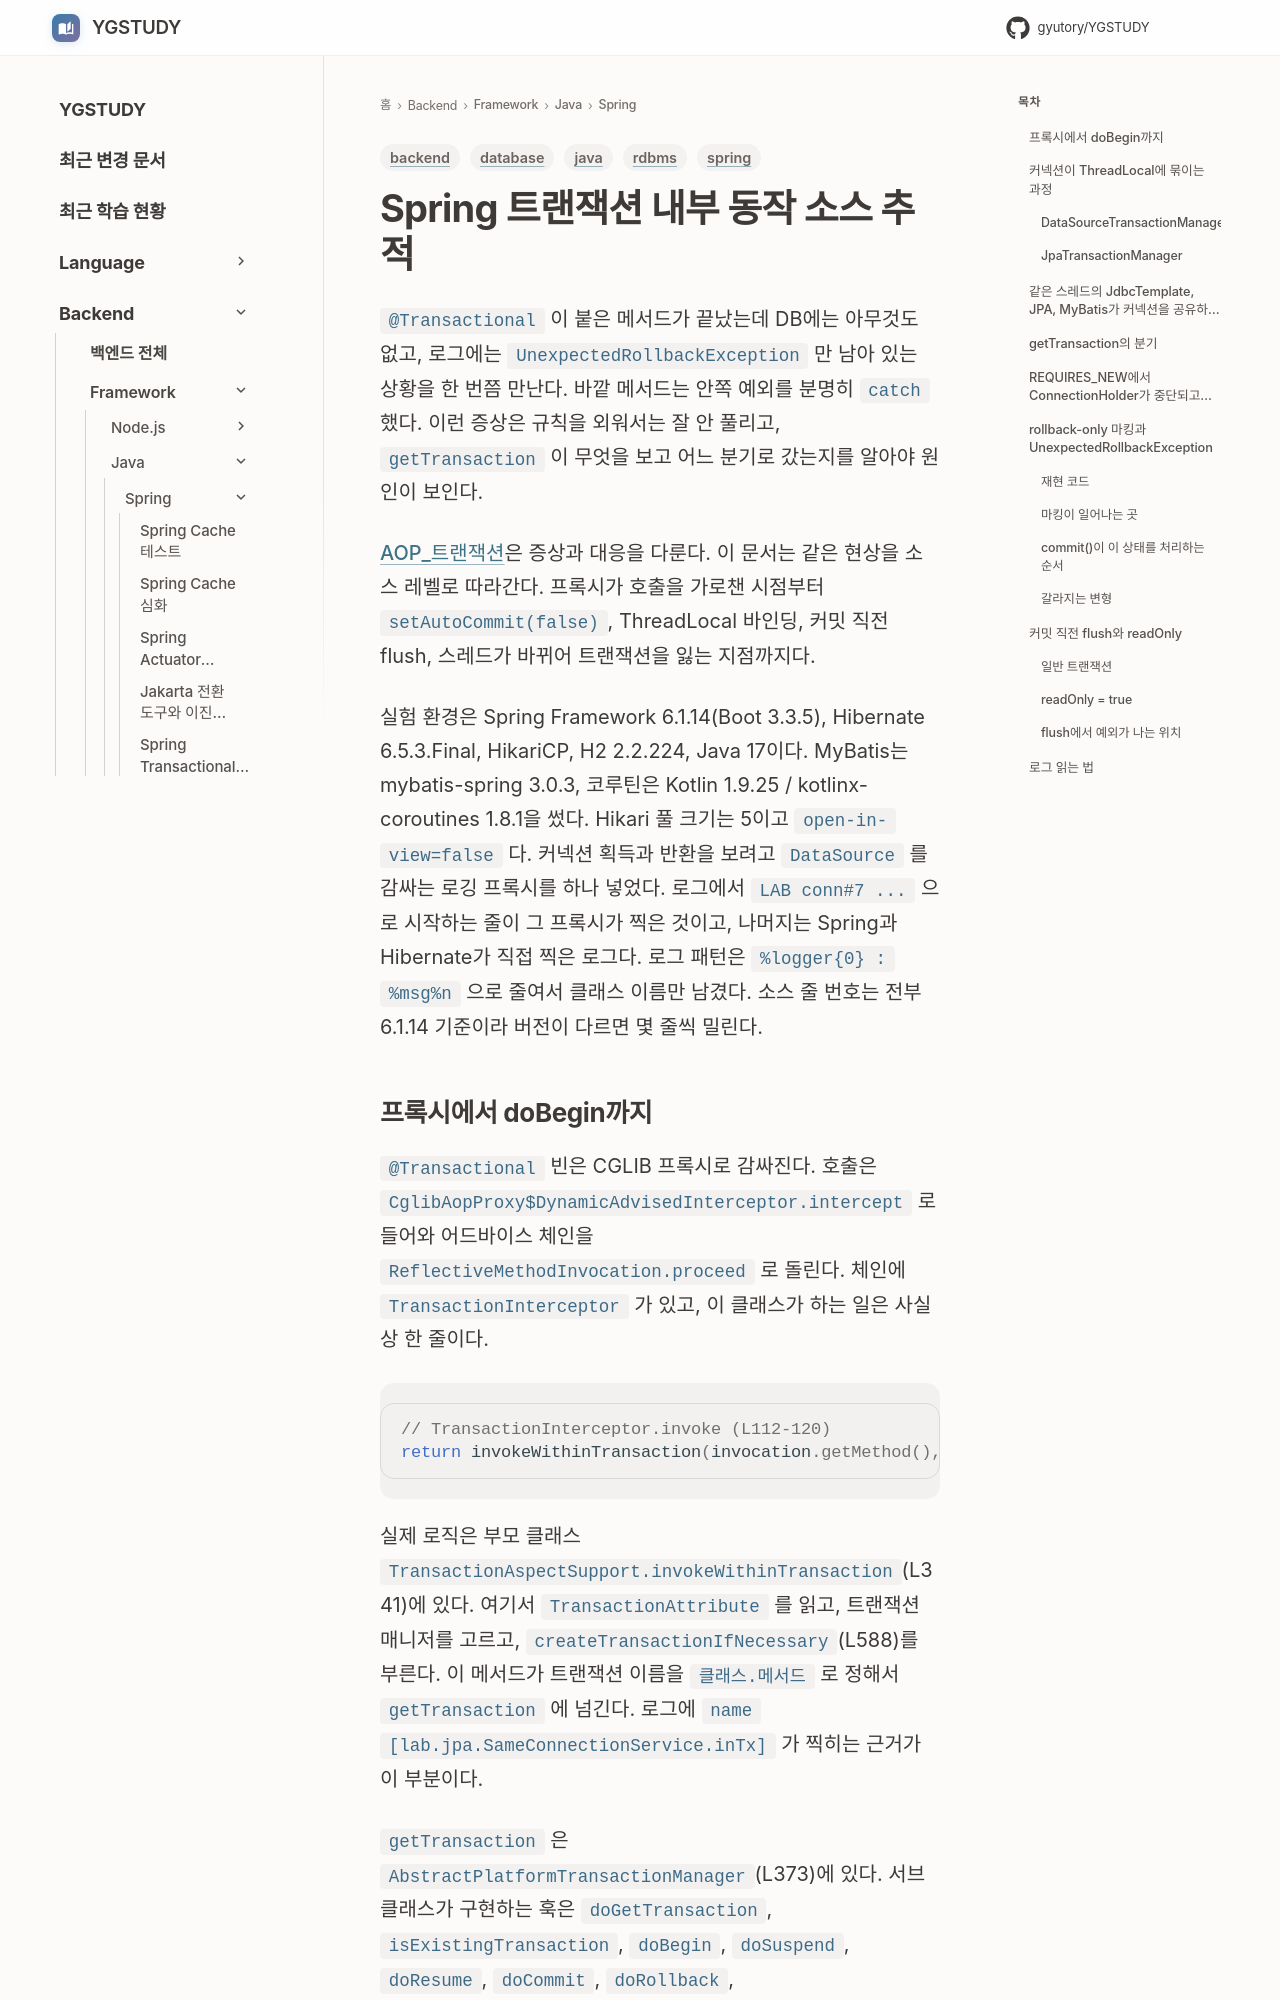

repository: GYUTORY/YGSTUDY · page: Framework/Java/Spring/Spring_Transaction_Internals/index.html · generator: mkdocs

---
title: Spring 트랜잭션 내부 동작 소스 추적
tags: [spring, java, rdbms, database, backend]
updated: 2026-11-01
---

# Spring 트랜잭션 내부 동작 소스 추적

`@Transactional` 이 붙은 메서드가 끝났는데 DB에는 아무것도 없고, 로그에는 `UnexpectedRollbackException` 만 남아 있는 상황을 한 번쯤 만난다. 바깥 메서드는 안쪽 예외를 분명히 `catch` 했다. 이런 증상은 규칙을 외워서는 잘 안 풀리고, `getTransaction` 이 무엇을 보고 어느 분기로 갔는지를 알아야 원인이 보인다.

[AOP_트랜잭션](AOP_트랜잭션.md)은 증상과 대응을 다룬다. 이 문서는 같은 현상을 소스 레벨로 따라간다. 프록시가 호출을 가로챈 시점부터 `setAutoCommit(false)`, ThreadLocal 바인딩, 커밋 직전 flush, 스레드가 바뀌어 트랜잭션을 잃는 지점까지다.

실험 환경은 Spring Framework 6.1.14(Boot 3.3.5), Hibernate 6.5.3.Final, HikariCP, H2 2.2.224, Java 17이다. MyBatis는 mybatis-spring 3.0.3, 코루틴은 Kotlin 1.9.25 / kotlinx-coroutines 1.8.1을 썼다. Hikari 풀 크기는 5이고 `open-in-view=false` 다. 커넥션 획득과 반환을 보려고 `DataSource` 를 감싸는 로깅 프록시를 하나 넣었다. 로그에서 `LAB conn#7 ...` 으로 시작하는 줄이 그 프록시가 찍은 것이고, 나머지는 Spring과 Hibernate가 직접 찍은 로그다. 로그 패턴은 `%logger{0} : %msg%n` 으로 줄여서 클래스 이름만 남겼다. 소스 줄 번호는 전부 6.1.14 기준이라 버전이 다르면 몇 줄씩 밀린다.
